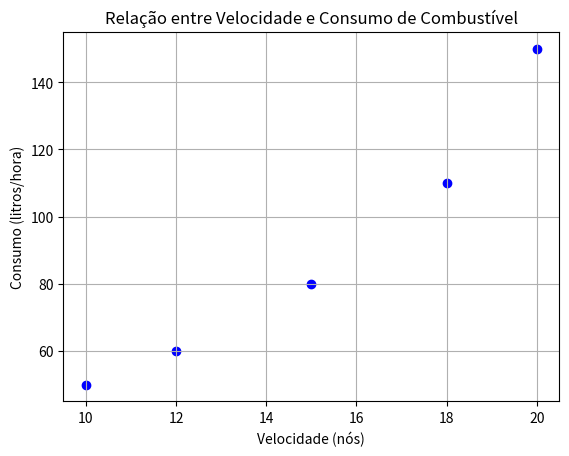

Python code for this plot:
import matplotlib.pyplot as plt  # Importa a biblioteca para criação de gráficos
import pandas as pd  # Importa a biblioteca pandas para trabalhar com tabelas de dados

# Cria um conjunto de dados fictícios com velocidade (nós) e consumo (litros por hora)
dados = {
    "Velocidade (nos)": [10, 12, 15, 18, 20],
    "Consumo (litros/hora)": [50, 60, 80, 110, 150]
}

# Cria um DataFrame (tabela de dados) a partir do dicionário
df = pd.DataFrame(dados)

# Calcula a correlação entre as colunas (como elas se relacionam)
correlacao = df.corr()

# Exibe a matriz de correlação no console
print(correlacao)

# Cria um gráfico de dispersão (scatter plot) para visualizar a relação entre velocidade e consumo
plt.scatter(df["Velocidade (nos)"], df["Consumo (litros/hora)"], color='blue')

# Adiciona título e rótulos aos eixos
plt.title("Relação entre Velocidade e Consumo de Combustível")
plt.xlabel("Velocidade (nós)")
plt.ylabel("Consumo (litros/hora)")

# Adiciona uma grade para facilitar a leitura do gráfico
plt.grid(True)

# Exibe o gráfico na tela
plt.show()
